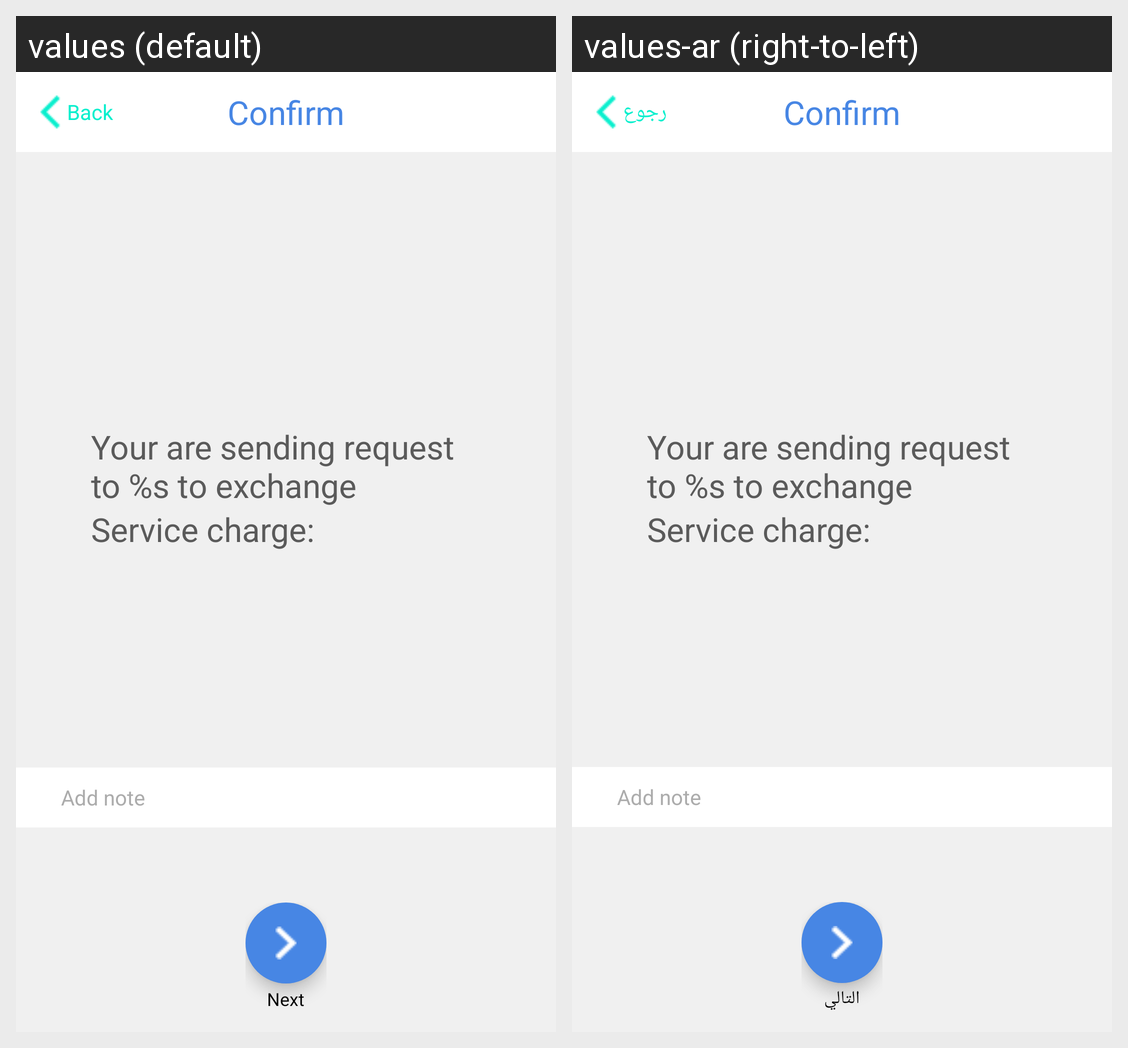

Here is an Android app screen in its default locale and in the app's own translations. Write out the translated-string differences for the strings that appear on this screen.
Android screen res/layout/fragment_key_request_confirm.xml rendered under 2 locales, left to right: values (default), values-ar (right-to-left). Device: Nexus 5 (rendered at 1080×1920; each locale shown at half size, 540×960, under a caption strip naming it); theme AppTheme.
Strings drawn on this screen, with the default value and each locale's value (text and hints the layout hard-codes, and strings that could not be matched under every locale, appear in the picture but are not listed):

back
  values: Back
  values-ar: رجوع

confirm
  values: Confirm
  values-ar: Confirm  [not translated; the default value is used]

key_request_confirm_request
  values: Your are sending request to %s to exchange
  values-ar: Your are sending request to %s to exchange  [not translated; the default value is used]

service_charge
  values: Service charge:
  values-ar: Service charge:  [not translated; the default value is used]

add_note
  values: Add note
  values-ar: Add note  [not translated; the default value is used]

next
  values: Next
  values-ar: التالي
